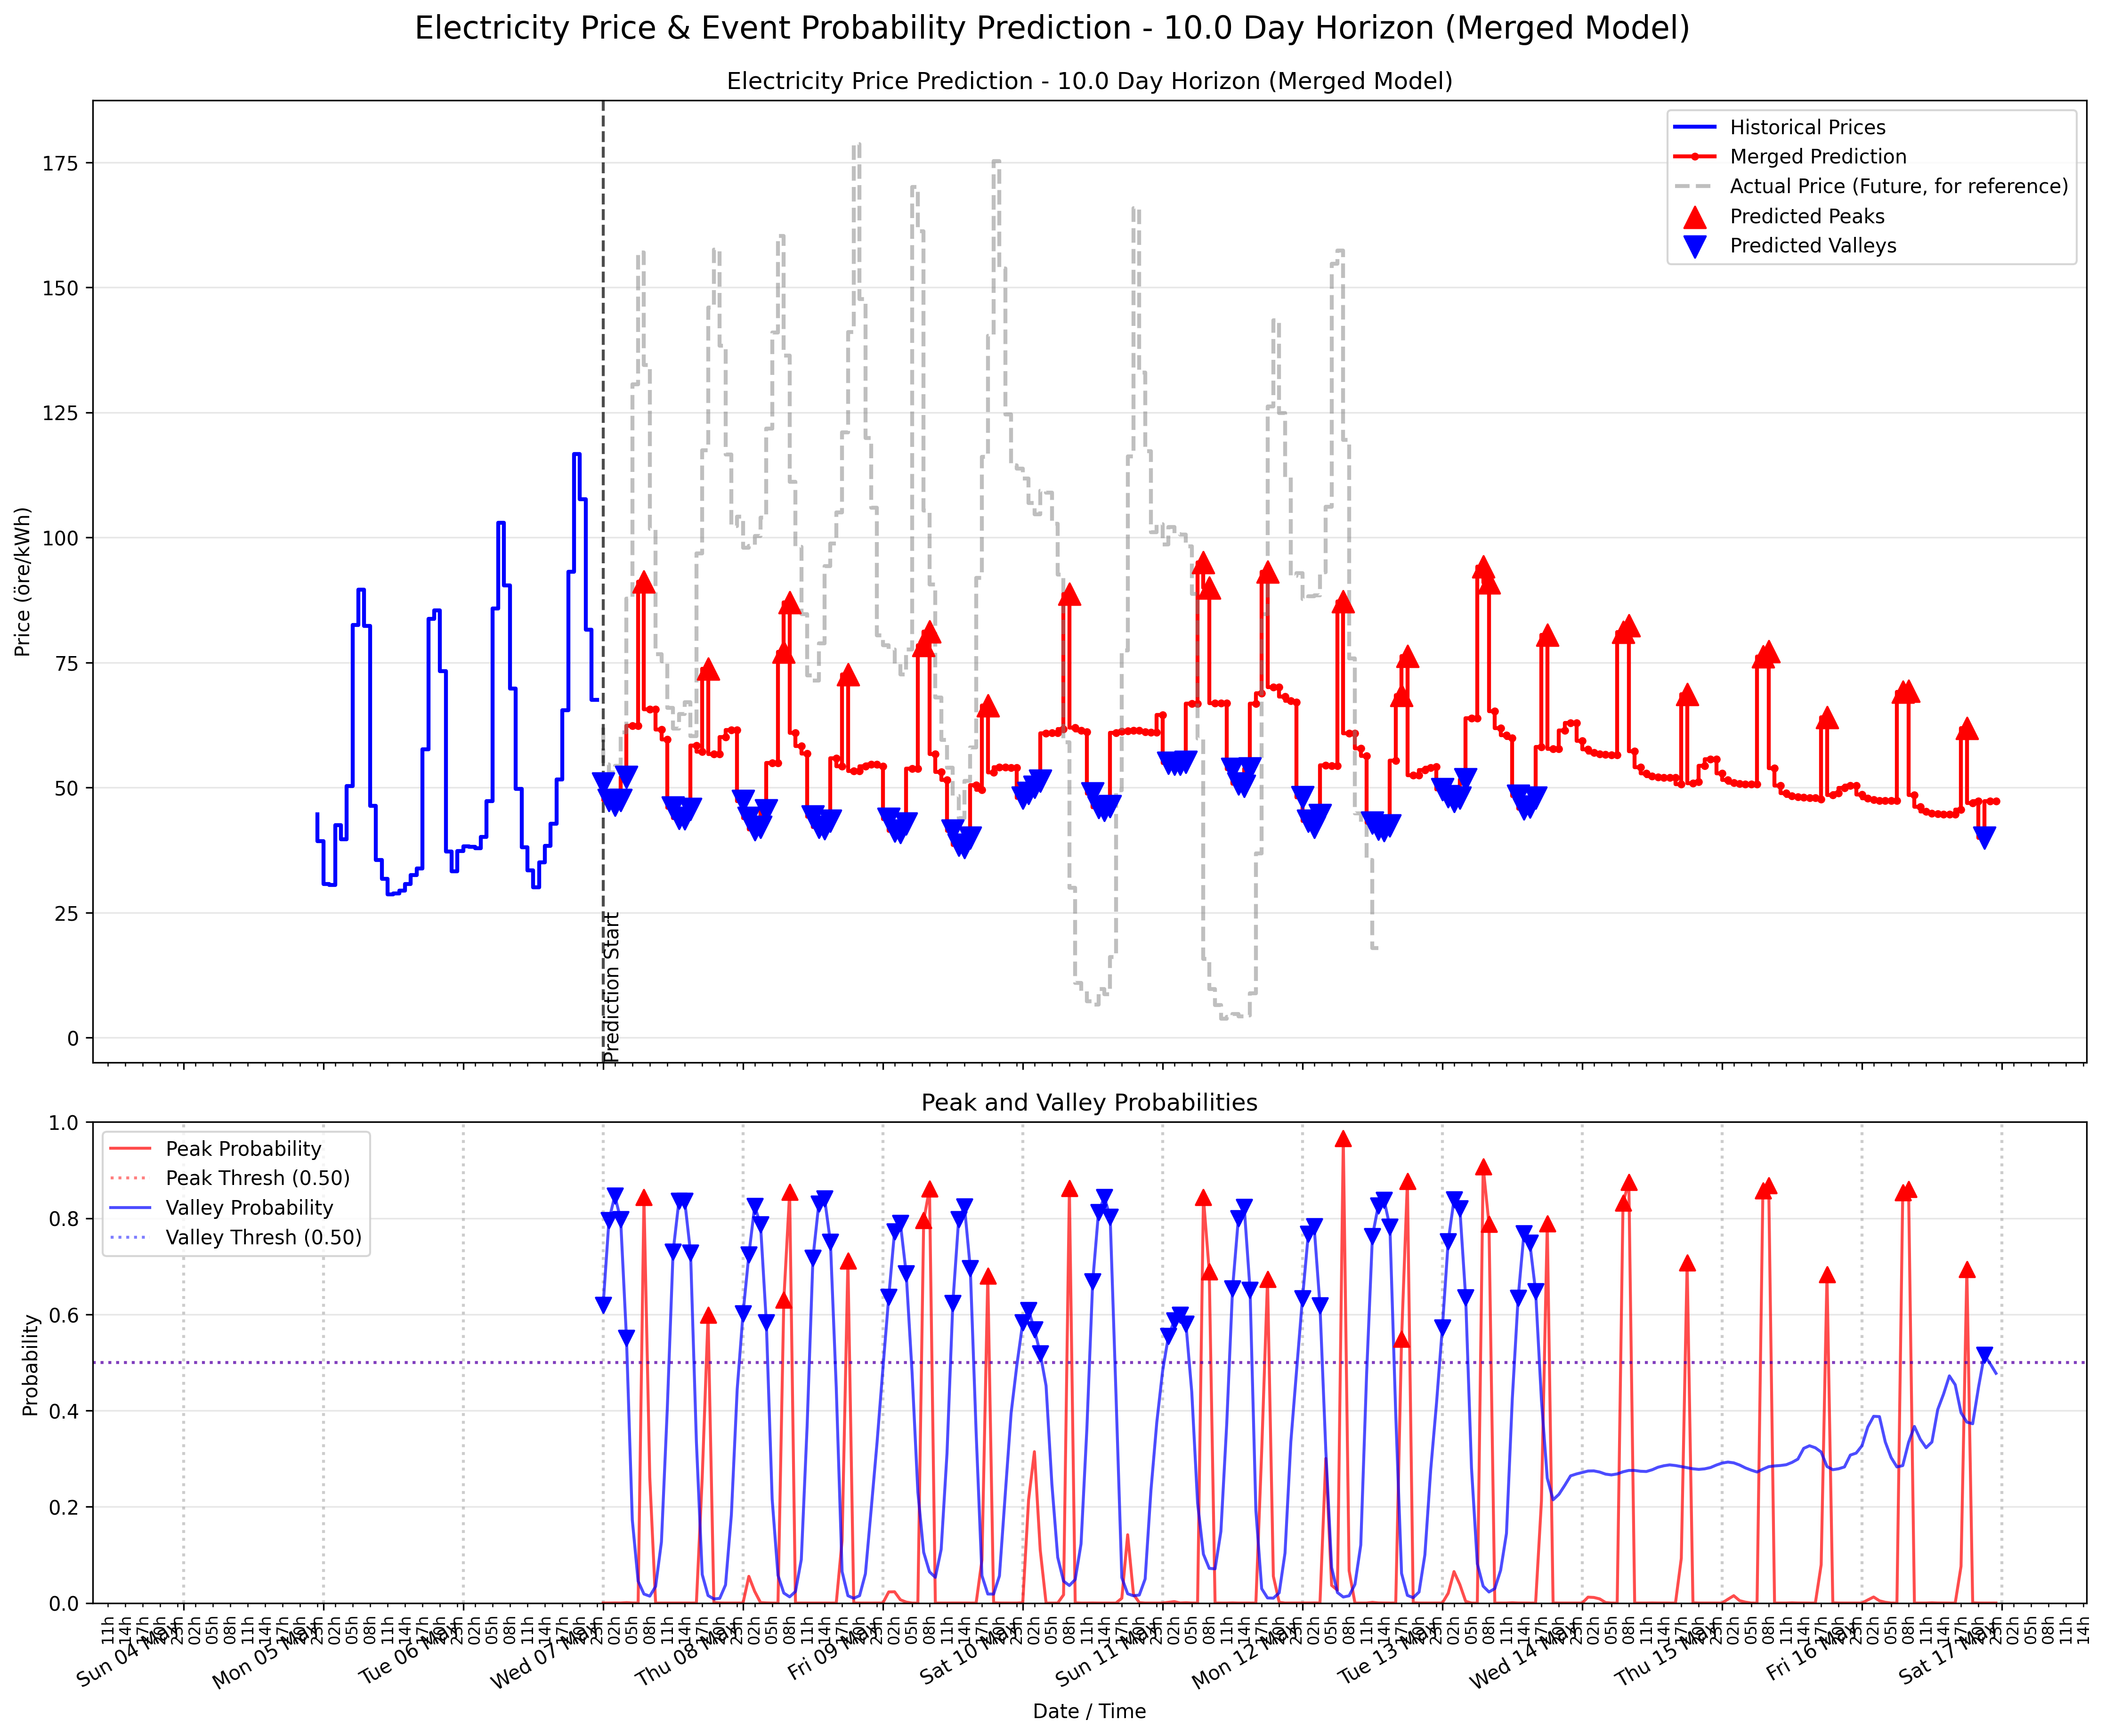

Data behind this chart, as committed beside it:
timestamp, predicted_price, trend_prediction_smooth, peak_probability, is_predicted_peak, valley_probability, is_predicted_valley, price_prediction
2025-05-07 00:00:00+00:00, 62.4, 62.4, 1.241371450078077e-08, 0.0, 0.6197, 1.0, 50.8
2025-05-07 01:00:00+00:00, 62.4, 62.4, 2.983257218147628e-05, 0.0, 0.7961, 1.0, 47.5
2025-05-07 02:00:00+00:00, 62.4, 62.4, 0.0002547, 0.0, 0.847, 1.0, 46.54
2025-05-07 03:00:00+00:00, 62.4, 62.4, 0.0001482, 0.0, 0.7977, 1.0, 47.47
2025-05-07 04:00:00+00:00, 62.4, 62.4, 0.0008605, 0.0, 0.5511, 1.0, 52.08
2025-05-07 05:00:00+00:00, 62.4, 62.4, 0.0002126, 0.0, 0.1731, 0.0, 62.4
2025-05-07 06:00:00+00:00, 62.4, 62.4, 0.0001518, 0.0, 0.04555, 0.0, 62.4
2025-05-07 07:00:00+00:00, 65.29, 64.14, 0.8435, 1.0, 0.01873, 0.0, 91.18
2025-05-07 08:00:00+00:00, 66.69, 65.67, 0.2616, 0.0, 0.01431, 0.0, 65.67
2025-05-07 09:00:00+00:00, 66.69, 65.67, 3.773142907448346e-06, 0.0, 0.03446, 0.0, 65.67
2025-05-07 10:00:00+00:00, 58.42, 61.57, 1.3904728757285767e-10, 0.0, 0.1269, 0.0, 61.57
2025-05-07 11:00:00+00:00, 58.42, 59.68, 1.4882818311079404e-09, 0.0, 0.4027, 0.0, 59.68
2025-05-07 12:00:00+00:00, 58.42, 58.93, 4.03639114665566e-06, 0.0, 0.7302, 1.0, 46.02
2025-05-07 13:00:00+00:00, 58.42, 58.63, 4.58613203591085e-06, 0.0, 0.8356, 1.0, 43.93
2025-05-07 14:00:00+00:00, 58.42, 58.51, 2.9547238682425814e-06, 0.0, 0.8357, 1.0, 43.84
2025-05-07 15:00:00+00:00, 58.42, 58.46, 1.4877214198349975e-06, 0.0, 0.7279, 1.0, 45.69
2025-05-07 16:00:00+00:00, 58.42, 58.44, 6.330962060019374e-05, 0.0, 0.3352, 0.0, 58.44
2025-05-07 17:00:00+00:00, 56.43, 57.23, 0.2611, 0.0, 0.05929, 0.0, 57.23
2025-05-07 18:00:00+00:00, 56.43, 56.75, 0.5985, 1.0, 0.01556, 0.0, 73.73
2025-05-07 19:00:00+00:00, 56.72, 56.73, 0.00103, 0.0, 0.008508, 0.0, 56.73
2025-05-07 20:00:00+00:00, 56.72, 56.73, 0.00017, 0.0, 0.009648, 0.0, 56.73
2025-05-07 21:00:00+00:00, 62.4, 60.13, 3.796340877215698e-07, 0.0, 0.03767, 0.0, 60.13
2025-05-07 22:00:00+00:00, 62.4, 61.49, 7.483386355033872e-08, 0.0, 0.1833, 0.0, 61.49
2025-05-07 23:00:00+00:00, 62.4, 61.49, 2.027811024163384e-05, 0.0, 0.4445, 0.0, 61.49
2025-05-08 00:00:00+00:00, 54.94, 57.78, 7.098980859154835e-05, 0.0, 0.6015, 1.0, 47.35
2025-05-08 01:00:00+00:00, 54.94, 56.07, 0.0555, 0.0, 0.7238, 1.0, 43.9
2025-05-08 02:00:00+00:00, 54.94, 55.39, 0.02423, 0.0, 0.8251, 1.0, 41.68
2025-05-08 03:00:00+00:00, 54.94, 55.12, 0.00098, 0.0, 0.7873, 1.0, 42.1
2025-05-08 04:00:00+00:00, 54.94, 55.01, 0.000305, 0.0, 0.5832, 1.0, 45.38
2025-05-08 05:00:00+00:00, 54.94, 54.97, 1.1931764447581372e-06, 0.0, 0.2159, 0.0, 54.97
2025-05-08 06:00:00+00:00, 54.94, 54.97, 1.7053602050509653e-06, 0.0, 0.0576, 0.0, 54.97
2025-05-08 07:00:00+00:00, 61.12, 58.65, 0.6299, 1.0, 0.02076, 0.0, 77.12
2025-05-08 08:00:00+00:00, 62.53, 60.98, 0.8548, 1.0, 0.01284, 0.0, 87.04
2025-05-08 09:00:00+00:00, 62.53, 60.98, 4.438215182744898e-05, 0.0, 0.02397, 0.0, 60.98
2025-05-08 10:00:00+00:00, 55.88, 58.29, 3.9992227307550365e-09, 0.0, 0.09031, 0.0, 58.29
2025-05-08 11:00:00+00:00, 55.88, 56.85, 2.7153930659551406e-07, 0.0, 0.3683, 0.0, 56.85
2025-05-08 12:00:00+00:00, 55.88, 56.27, 2.7803067496279255e-05, 0.0, 0.7175, 1.0, 44.16
2025-05-08 13:00:00+00:00, 55.88, 56.04, 2.2657633962808177e-05, 0.0, 0.8297, 1.0, 42.09
2025-05-08 14:00:00+00:00, 55.88, 55.94, 2.6536305085755885e-05, 0.0, 0.8408, 1.0, 41.83
2025-05-08 15:00:00+00:00, 55.88, 55.91, 3.482360625639558e-06, 0.0, 0.7503, 1.0, 43.32
2025-05-08 16:00:00+00:00, 55.88, 55.89, 9.482144378125668e-06, 0.0, 0.4472, 0.0, 55.89
2025-05-08 17:00:00+00:00, 53.11, 54.22, 0.1299, 0.0, 0.06541, 0.0, 54.22
2025-05-08 18:00:00+00:00, 53.11, 53.56, 0.7117, 1.0, 0.01521, 0.0, 72.61
2025-05-08 19:00:00+00:00, 53.1, 53.28, 0.0001815, 0.0, 0.009888, 0.0, 53.28
2025-05-08 20:00:00+00:00, 53.1, 53.28, 2.25434032472549e-05, 0.0, 0.01529, 0.0, 53.28
2025-05-08 21:00:00+00:00, 54.94, 54.23, 7.855057333472359e-07, 0.0, 0.06082, 0.0, 54.23
2025-05-08 22:00:00+00:00, 54.94, 54.65, 2.7924394885303627e-07, 0.0, 0.1959, 0.0, 54.65
2025-05-08 23:00:00+00:00, 54.94, 54.65, 7.403818017337471e-05, 0.0, 0.3341, 0.0, 54.65
2025-05-09 00:00:00+00:00, 53.83, 54.23, 3.703428228618577e-05, 0.0, 0.4871, 0.0, 54.23
2025-05-09 01:00:00+00:00, 53.83, 53.99, 0.02309, 0.0, 0.6358, 1.0, 43.69
2025-05-09 02:00:00+00:00, 53.83, 53.9, 0.02342, 0.0, 0.7723, 1.0, 41.41
2025-05-09 03:00:00+00:00, 53.83, 53.86, 0.006798, 0.0, 0.7898, 1.0, 41.1
2025-05-09 04:00:00+00:00, 53.83, 53.84, 0.001938, 0.0, 0.685, 1.0, 42.78
2025-05-09 05:00:00+00:00, 53.83, 53.84, 2.4254895834019408e-06, 0.0, 0.4812, 0.0, 53.84
2025-05-09 06:00:00+00:00, 53.83, 53.84, 4.099438683624612e-06, 0.0, 0.2308, 0.0, 53.84
2025-05-09 07:00:00+00:00, 57.65, 56.12, 0.7955, 1.0, 0.1055, 0.0, 78.45
2025-05-09 08:00:00+00:00, 57.14, 56.73, 0.8614, 1.0, 0.06481, 0.0, 81.17
2025-05-09 09:00:00+00:00, 57.14, 56.73, 2.973900700453669e-05, 0.0, 0.05335, 0.0, 56.73
2025-05-09 10:00:00+00:00, 50.51, 53.1, 3.2668294736026837e-09, 0.0, 0.1115, 0.0, 53.1
2025-05-09 11:00:00+00:00, 50.51, 51.54, 2.7436360028332274e-07, 0.0, 0.3111, 0.0, 51.54
... 180 more rows
